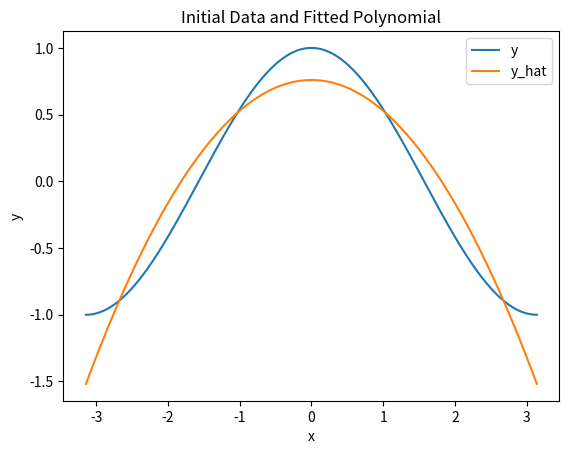

Write Python code to recreate this figure.
# warmup with numpy

import numpy as np
import math
import matplotlib.pyplot as plt

# create random input and output data
x = np.linspace(-math.pi, math.pi, 2000)
y = np.cos(x)

# randomly initialize weights
a = np.random.randn()
b = np.random.randn()
c = np.random.randn()
d = np.random.randn()

num_epochs, learning_rate = 9001, 10**-6
for ne in range(num_epochs):
    # get y prediction
    y_hat = a*x**3+b*x**2+c*x+d

    # compute and print loss
    loss = np.sum((y-y_hat)**2)
    print("Epoch " + str(ne+1) + ": " + str(loss))

    # get partials with respect to each parameter
    par_y = -2.0*(y-y_hat)
    par_a = np.sum(par_y*x**3)
    par_b = np.sum(par_y*x**2)
    par_c = np.sum(par_y*x)
    par_d = np.sum(par_y)

    # update rules
    a = a-learning_rate*par_a
    b = b-learning_rate*par_b
    c = c-learning_rate*par_c
    d = d-learning_rate*par_d

# print final polynomial
print(f'Result: y = {a}x^3 + {b}x^2 + {c}x + {d}')
y_hat = a*x**3+b*x**2+c*x+d

# plot it against the actual y
plt.plot(x, y, x, y_hat)
plt.title("Initial Data and Fitted Polynomial")
plt.xlabel("x")
plt.ylabel("y")
plt.legend(["y", "y_hat"])
plt.show()